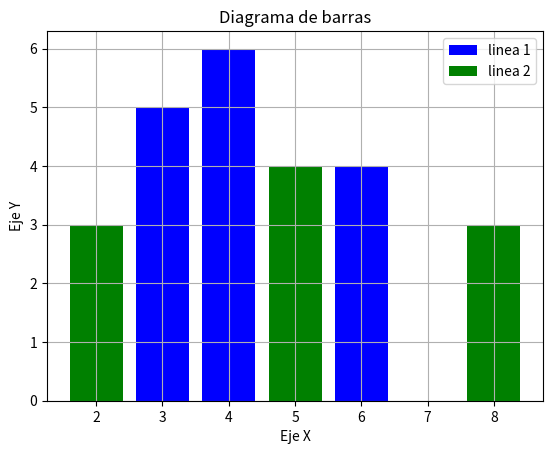

The script that saved this image:
# Crear un gráfico lineal 02
import numpy as np
import matplotlib.pyplot as plt

# Definir datos
x1=[3, 4, 5, 6]
y1=[5, 6, 3, 4]
x2=[2, 5, 8]
y2=[3, 4, 3]

# Aplicar configuración de características del gráfico
plt.bar(x1, y1, label='linea 1', linewidth=4, color='blue')
plt.bar(x2, y2, label='linea 2', linewidth=4, color='green')

# Definiendo el título y nombres de los ejes
plt.title('Diagrama de barras')
plt.ylabel('Eje Y')
plt.xlabel('Eje X')

# Mostrar leyenda, cuadrícula y figura(gráfica)
plt.legend()
plt.grid()
plt.show()